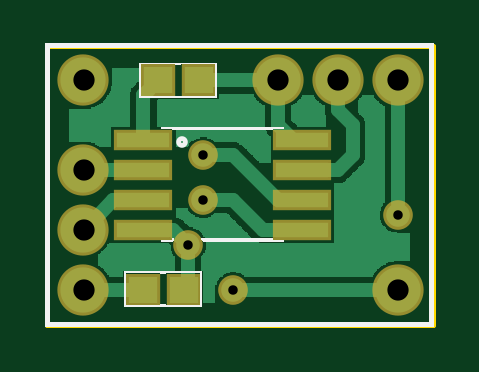
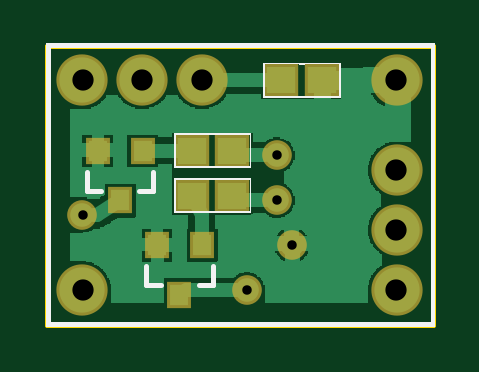
Circuit board: 10 layer files. Board 16.3 x 11.8 mm.
- outline: BOP_BOARD_v2_contour.gm1 (365 bytes)
- bottom_copper: BOP_BOARD_v2_copperBottom.gbl (11492 bytes)
- top_copper: BOP_BOARD_v2_copperTop.gtl (8732 bytes)
- drill: BOP_BOARD_v2_drill.txt (322 bytes)
- bottom_mask: BOP_BOARD_v2_maskBottom.gbs (673 bytes)
- top_mask: BOP_BOARD_v2_maskTop.gts (672 bytes)
- paste: BOP_BOARD_v2_pasteMaskBottom.gbp (459 bytes)
- paste: BOP_BOARD_v2_pasteMaskTop.gtp (458 bytes)
- bottom_silk: BOP_BOARD_v2_silkBottom.gbo (31291 bytes)
- top_silk: BOP_BOARD_v2_silkTop.gto (28354 bytes)

=== outline: BOP_BOARD_v2_contour.gm1 ===
G04 MADE WITH FRITZING*
G04 WWW.FRITZING.ORG*
G04 DOUBLE SIDED*
G04 HOLES PLATED*
G04 CONTOUR ON CENTER OF CONTOUR VECTOR*
%ASAXBY*%
%FSLAX23Y23*%
%MOIN*%
%OFA0B0*%
%SFA1.0B1.0*%
%ADD10R,0.649606X0.472441*%
%ADD11C,0.008000*%
%ADD10C,0.008*%
%LNCONTOUR*%
G90*
G70*
G54D10*
G54D11*
X4Y468D02*
X646Y468D01*
X646Y4D01*
X4Y4D01*
X4Y468D01*
D02*
G04 End of contour*
M02*
=== bottom_copper: BOP_BOARD_v2_copperBottom.gbl (11492 bytes, source omitted) ===
=== top_copper: BOP_BOARD_v2_copperTop.gtl (8732 bytes, source omitted) ===
=== drill: BOP_BOARD_v2_drill.txt ===
; NON-PLATED HOLES START AT T1
; THROUGH (PLATED) HOLES START AT T100
M48
INCH
T100C0.015748
T101C0.035433
%
T100
X003134Y000622
X002635Y002118
X002386Y001370
X005875Y001868
X002635Y002865
T101
X003881Y004111
X000642Y001619
X000642Y000622
X000642Y004111
X000642Y002616
X005875Y000622
X004878Y004111
X005875Y004111
T00
M30

=== bottom_mask: BOP_BOARD_v2_maskBottom.gbs ===
G04 MADE WITH FRITZING*
G04 WWW.FRITZING.ORG*
G04 DOUBLE SIDED*
G04 HOLES PLATED*
G04 CONTOUR ON CENTER OF CONTOUR VECTOR*
%ASAXBY*%
%FSLAX23Y23*%
%MOIN*%
%OFA0B0*%
%SFA1.0B1.0*%
%ADD10C,0.049370*%
%ADD11C,0.085433*%
%ADD12R,0.041496X0.045433*%
%ADD13R,0.057244X0.053307*%
%LNMASK0*%
G90*
G70*
G54D10*
X313Y62D03*
X239Y137D03*
X588Y187D03*
G54D11*
X64Y62D03*
X64Y162D03*
X64Y262D03*
X588Y411D03*
X588Y62D03*
X488Y411D03*
X388Y411D03*
X64Y411D03*
G54D10*
X264Y287D03*
X264Y212D03*
G54D12*
X487Y294D03*
X562Y294D03*
X525Y211D03*
X388Y137D03*
X463Y137D03*
X426Y54D03*
G54D13*
X189Y411D03*
X256Y411D03*
X338Y219D03*
X405Y219D03*
X338Y294D03*
X405Y294D03*
G04 End of Mask0*
M02*
=== top_mask: BOP_BOARD_v2_maskTop.gts ===
G04 MADE WITH FRITZING*
G04 WWW.FRITZING.ORG*
G04 DOUBLE SIDED*
G04 HOLES PLATED*
G04 CONTOUR ON CENTER OF CONTOUR VECTOR*
%ASAXBY*%
%FSLAX23Y23*%
%MOIN*%
%OFA0B0*%
%SFA1.0B1.0*%
%ADD10C,0.049370*%
%ADD11C,0.085433*%
%ADD12R,0.097000X0.034000*%
%ADD13R,0.057244X0.053307*%
%LNMASK1*%
G90*
G70*
G54D10*
X313Y62D03*
X239Y137D03*
X588Y187D03*
G54D11*
X64Y62D03*
X64Y162D03*
X64Y262D03*
X588Y411D03*
X588Y62D03*
X488Y411D03*
X388Y411D03*
X64Y411D03*
G54D10*
X264Y287D03*
X264Y212D03*
G54D12*
X164Y312D03*
X164Y262D03*
X164Y212D03*
X164Y162D03*
X429Y162D03*
X429Y212D03*
X429Y262D03*
X429Y312D03*
G54D13*
X164Y62D03*
X231Y62D03*
X189Y411D03*
X256Y411D03*
G04 End of Mask1*
M02*
=== paste: BOP_BOARD_v2_pasteMaskBottom.gbp ===
G04 MADE WITH FRITZING*
G04 WWW.FRITZING.ORG*
G04 DOUBLE SIDED*
G04 HOLES PLATED*
G04 CONTOUR ON CENTER OF CONTOUR VECTOR*
%ASAXBY*%
%FSLAX23Y23*%
%MOIN*%
%OFA0B0*%
%SFA1.0B1.0*%
%ADD10R,0.031496X0.035433*%
%ADD11R,0.047244X0.043307*%
%LNPASTEMASK0*%
G90*
G70*
G54D10*
X487Y294D03*
X562Y294D03*
X525Y211D03*
X388Y137D03*
X463Y137D03*
X426Y54D03*
G54D11*
X189Y411D03*
X256Y411D03*
X338Y219D03*
X405Y219D03*
X338Y294D03*
X405Y294D03*
G04 End of PasteMask0*
M02*
=== paste: BOP_BOARD_v2_pasteMaskTop.gtp ===
G04 MADE WITH FRITZING*
G04 WWW.FRITZING.ORG*
G04 DOUBLE SIDED*
G04 HOLES PLATED*
G04 CONTOUR ON CENTER OF CONTOUR VECTOR*
%ASAXBY*%
%FSLAX23Y23*%
%MOIN*%
%OFA0B0*%
%SFA1.0B1.0*%
%ADD10R,0.087000X0.024000*%
%ADD11R,0.047244X0.043307*%
%LNPASTEMASK1*%
G90*
G70*
G54D10*
X164Y312D03*
X164Y262D03*
X164Y212D03*
X164Y162D03*
X429Y162D03*
X429Y212D03*
X429Y262D03*
X429Y312D03*
G54D11*
X164Y62D03*
X231Y62D03*
X189Y411D03*
X256Y411D03*
G04 End of PasteMask1*
M02*
=== bottom_silk: BOP_BOARD_v2_silkBottom.gbo (31291 bytes, source omitted) ===
=== top_silk: BOP_BOARD_v2_silkTop.gto (28354 bytes, source omitted) ===
